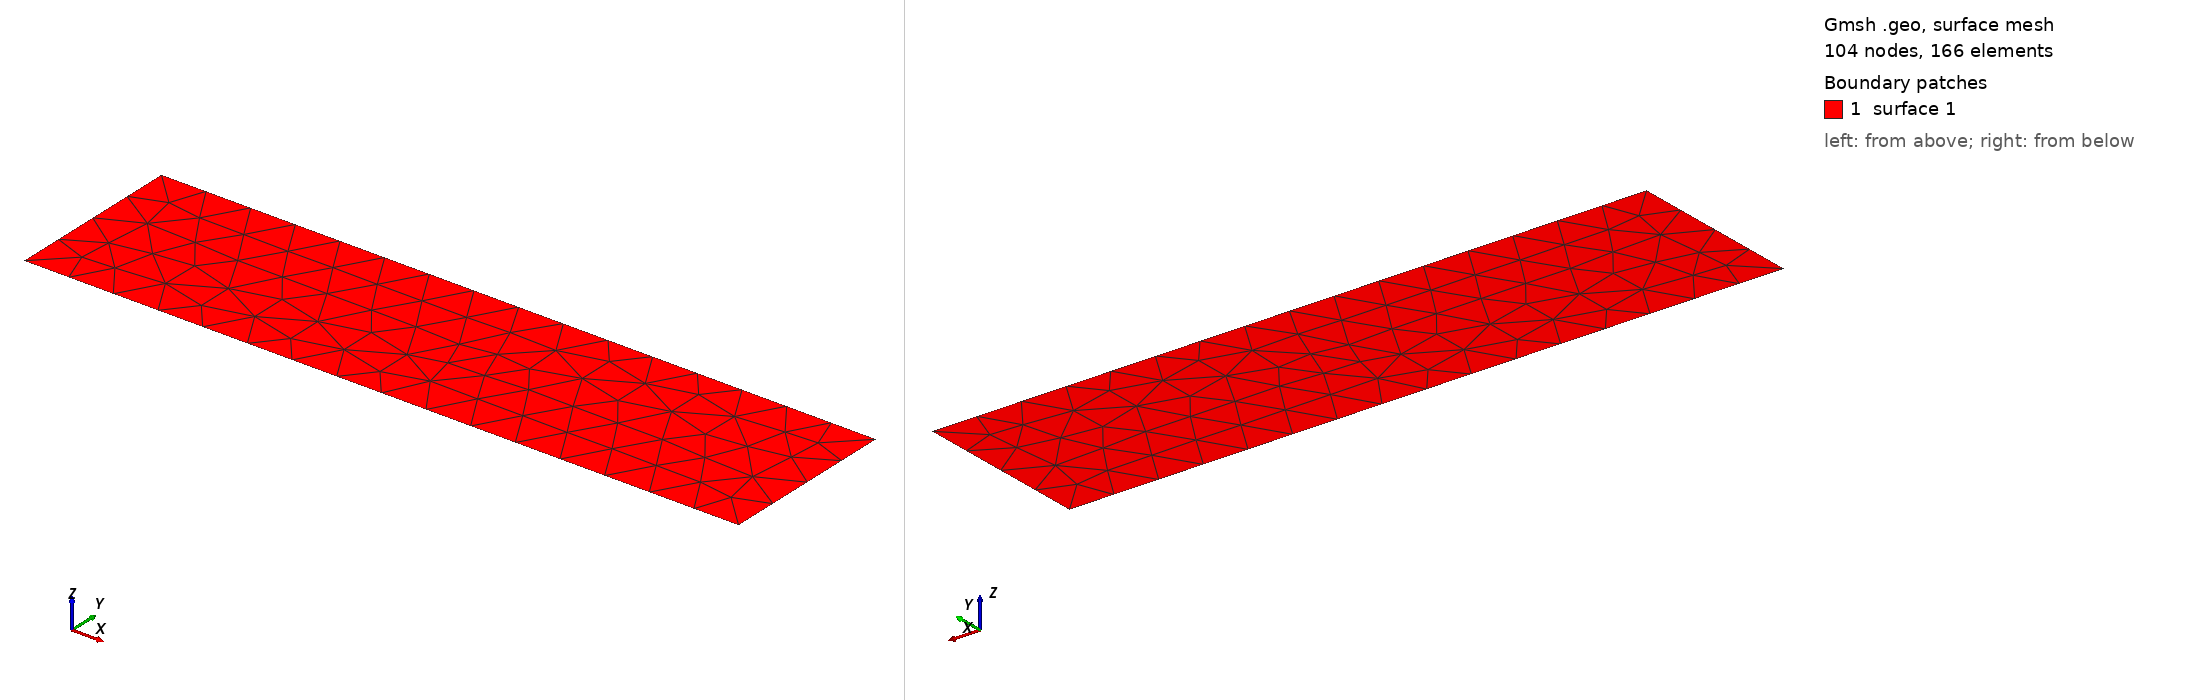

Gmsh geometry script, surface-meshed: 104 nodes, 166 surface elements. Boundary patches (legend numbers): 1 surface 1. Left view from above one corner, right view from below the opposite corner. The script declares no physical surfaces, so the legend lists its geometric surfaces. The drawing asked Gmsh for element sizes between 1% and 20% of the model's largest extent; the script's own settings can give other sizes.

=== cantilever_quad.geo (drawn) ===

a = 48.0;
b = 12.0;
n = 4;

Point(1) = {0.0, -b/2, 0.0};
Point(2) = {  a, -b/2, 0.0};
Point(3) = {  a,  b/2, 0.0};
Point(4) = {0.0,  b/2, 0.0};

Line(1) = {1,2};
Line(2) = {2,3};
Line(3) = {3,4};
Line(4) = {4,1};

Curve Loop(1) = {1,2,3,4};

Plane Surface(1) = {1};

Transfinite Curve{1,3} = 4*n+1;
Transfinite Curve{2,4} = n+1;

Physical Curve("Γᵗ") = {2};
Physical Curve("Γᵍ") = {4};
Physical Curve("Γ") = {1,3};
//Physical Surface("Ω") = {1};

//Transfinite Surface{1};

Mesh.Algorithm = 1;
Mesh.MshFileVersion = 2;
Mesh 2;
RecombineMesh;
